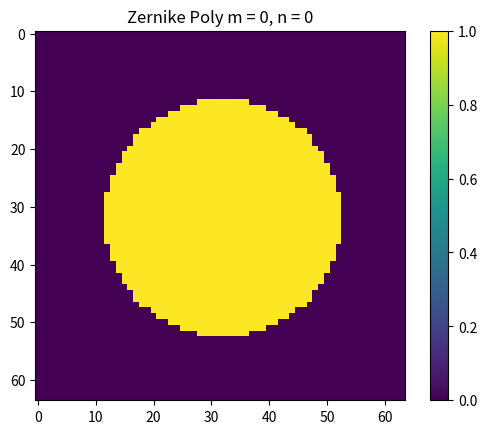
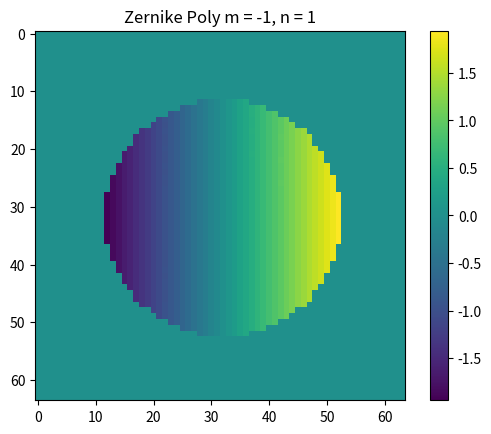
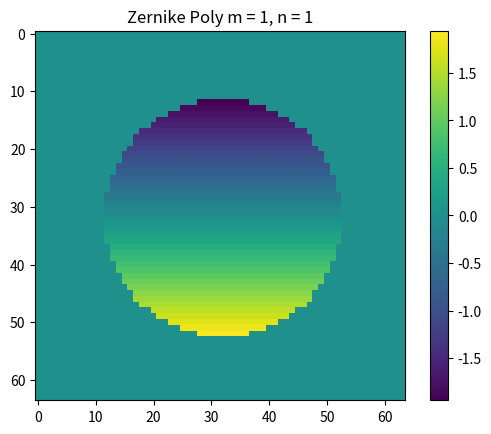
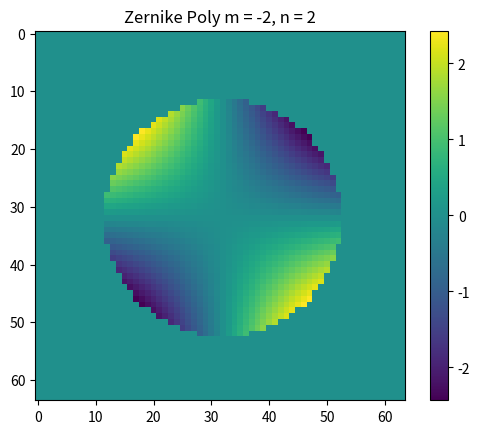
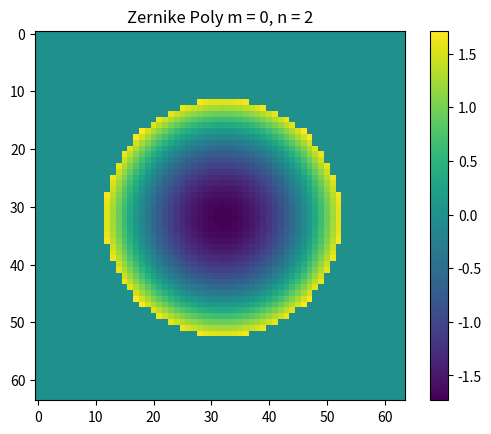
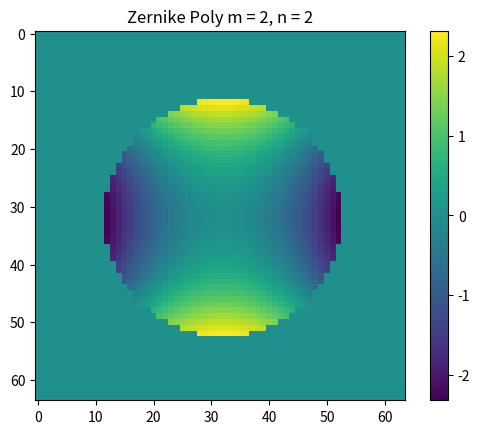
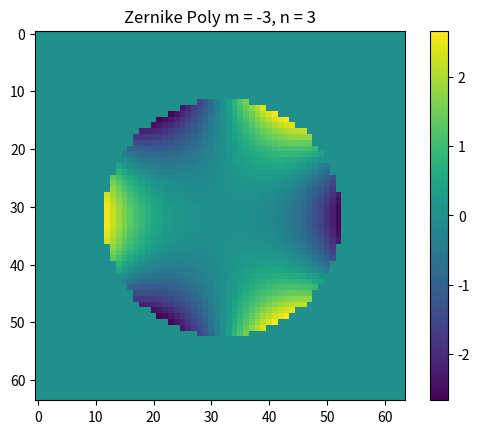
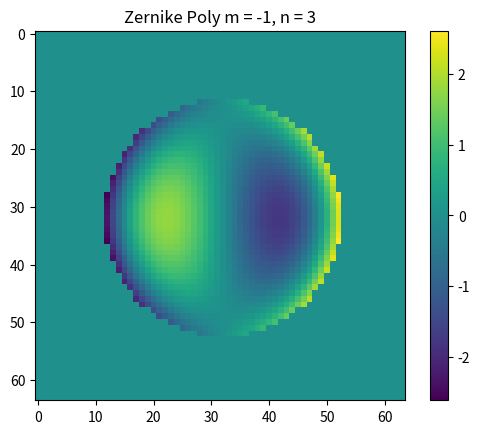
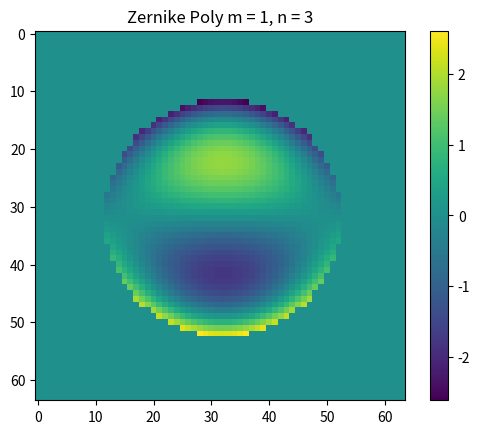
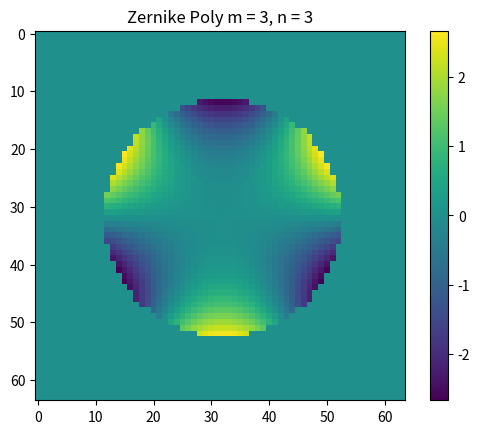
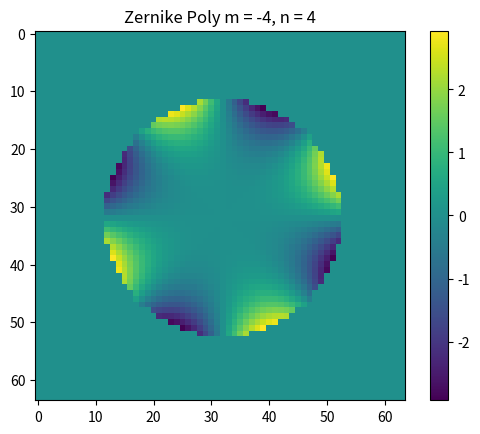
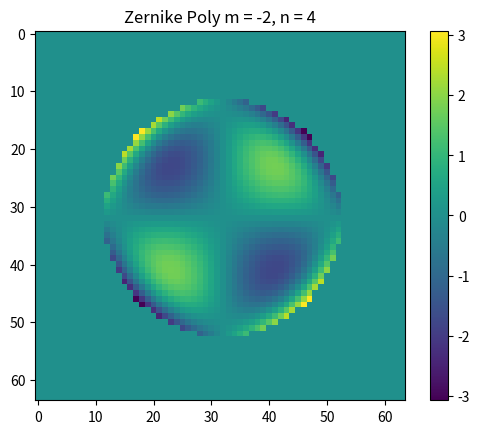
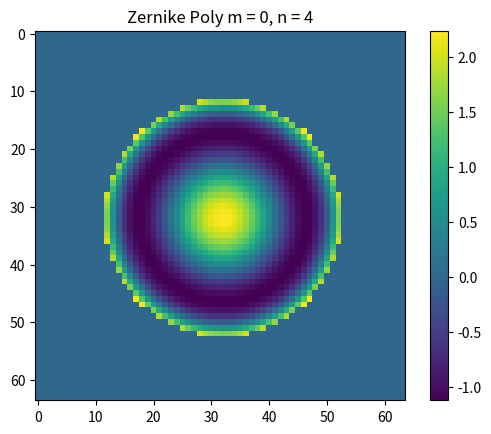
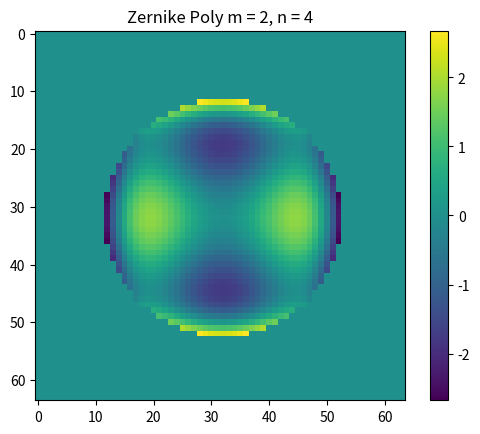
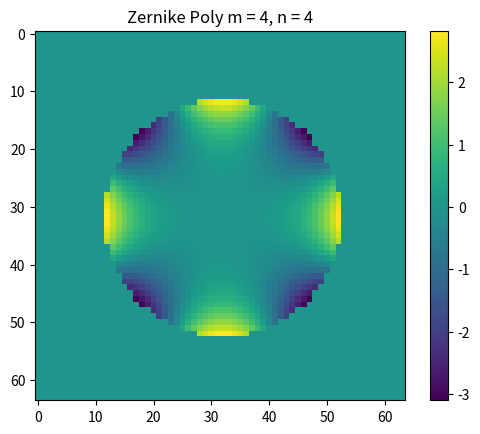
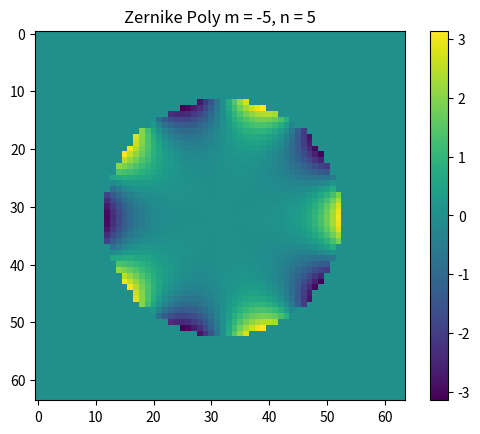

Here is the Python script that generated these plots, in order:
#!/usr/bin/env python3
# -*- coding: utf-8 -*-
"""
Created on Wed Aug 19 13:34:47 2020

@author: vganapa1
"""

import numpy as np
try:
    import matplotlib.pyplot as plt
    show_figures = True
except ModuleNotFoundError:
    show_figures = False
    
from scipy.special import factorial as fact

def cart2pol(x, y):
    rho = np.sqrt(x**2 + y**2)
    phi = np.arctan2(y, x)
    return rho, phi

def pol2cart(rho, phi):
    x = rho * np.cos(phi)
    y = rho * np.sin(phi)
    return x, y


def Zernike_Poly(pixels_x, pixels_y, Lx, Ly, wavelength, NA, m, n):
    
    X, Y = cartesian_coords(pixels_x, pixels_y, Lx, Ly, wavelength, NA)
    
    #unit circle
    circ=np.zeros(X.shape)
    circ[np.nonzero(np.sqrt(X**2+Y**2)<=1)]=1
    
    
    rho,phi=cart2pol(X,Y)
    
    #plt.imshow(np.rot90(phi))
    
    Z=np.zeros(rho.shape)
    
    
    if (n-np.abs(m))%2==0: #condition for R to be nonzero
        R=np.zeros(rho.shape)  
        for k in range((n-np.abs(m))//2+1):
            num=((-1)**k)*(fact(n-k))
            den=fact(k)*fact((n+np.abs(m))//2-k)*fact((n-np.abs(m))//2-k)
            if den!=0:
                R=R+(num/den)*rho**(n-2*k)
                
        if m==0:
            delta = 1
        else:
            delta = 0
            
        norm = np.sqrt(2*(n+1)/(1 + delta))
        
        if m>=0:
            Z=norm*R*np.cos(m*phi)
        else:
            Z=-norm*R*np.sin(m*phi)
    
    Z=Z*circ
    return Z




def cartesian_coords(pixels_x, pixels_y, Lx, Ly, wavelength, NA):
    
    '''
    pixels_x is the number of points in the source plane field in the x (row) direction
    pixels_y is the number of points in the source plane field in the y (column) direction
    Lx and Ly are the side lengths of the observation and source fields
    wavelength is the free space wavelength
    NA is the numberical aperture
    '''

    dx = Lx/pixels_x
    dy = Ly/pixels_y
    
    k = 1./wavelength # wavenumber
    fx=np.linspace(-1/(2*dx),1/(2*dx)-1/Lx,pixels_x) #freq coords in x
    fy=np.linspace(-1/(2*dy),1/(2*dy)-1/Ly,pixels_y) #freq coords in y
    
    FX,FY=np.meshgrid(fx, fy, indexing='ij')
    
    FX = FX/(NA*k)
    FY = FY/(NA*k)
    
#    H=np.zeros([pixels_x,pixels_y])
#    H[np.nonzero(np.sqrt(FX**2+FY**2)<=1)]=1.

    return FX, FY


def get_poly_mat(pixels_x, pixels_y, Lx, Ly, wavelength, NA,
        n_upper_bound = 5, show_figures = False):
    
    
    '''
    pixels_x is the number of points in the source plane field in the x (row) direction
    pixels_y is the number of points in the source plane field in the y (column) direction
    Lx and Ly are the side lengths of the observation and source fields
    wavelength is the free space wavelength
    NA is the numberical aperture
    
    m & n are the indices of the Zernike polynomial:
    n-m must be even
    m = integer ranging from -n to +n
    n = nonnegative integer
    '''
    count = 0
    
    for n in range(0,n_upper_bound+1):
        for m in range(-n,n+1):
            if (n-m)%2==0:
                
                Z = Zernike_Poly(pixels_x, pixels_y, Lx, Ly, wavelength, NA, m, n)
                
                if show_figures:
                    plt.figure()
                    plt.title('Zernike Poly m = ' + str(m) + ', n = ' + str(n))
                    plt.imshow(Z,interpolation='none')
                    plt.colorbar()
                
                Z = np.expand_dims(Z, axis = 2)
                
                if count ==0:
                    poly_mat = Z
                else:
                    poly_mat = np.concatenate((poly_mat,Z),axis = 2)
                    
                count += 1
                
    return poly_mat

if __name__ == '__main__':
    
    pixels_x = 64
    pixels_y = 64
    Lx = 100
    Ly = 100
    wavelength = 0.632 # [um] 
    NA = 0.13
    
    get_poly_mat(pixels_x, pixels_y, Lx, Ly, wavelength, NA,
        n_upper_bound = 5, show_figures = True)